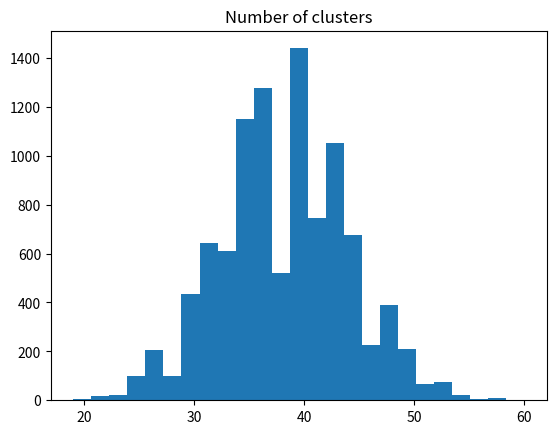

Source code (Python):
import numpy as np
import matplotlib.pyplot as plt

# Set up the random number generator.
rnd = np.random.default_rng()

slug = np.array([
    'X', 'X', 'X', 'X', 'X', 'X', 'H', 'X', 'X', 'H', 'X', 'H', 'H', 'X', 'X',
    'X', 'X', 'X', 'X', 'X', 'X', 'H', 'X', 'X', 'X', 'X', 'X', 'H', 'X', 'X',
    'X', 'X', 'H', 'H', 'X', 'X', 'X', 'X', 'X', 'H', 'X', 'X', 'H', 'X', 'H',
    'X', 'X', 'X', 'H', 'H', 'X', 'X', 'X', 'X', 'X', 'H', 'X', 'H', 'X', 'X',
    'X', 'X', 'H', 'H', 'X', 'H', 'H', 'X', 'X', 'X', 'X', 'X', 'X', 'X', 'X',
    'X', 'X', 'H', 'X', 'X', 'X', 'H', 'X', 'X', 'H', 'X', 'X', 'H', 'X', 'H',
    'X', 'X', 'H', 'X', 'X', 'X', 'H', 'X', 'X', 'X'
])

slug_runs = 0
current_element = 'start-marker'  # Something that is always != to the elements.
for element in slug:
    if element != current_element:  # The previous cluster has finished.
        slug_runs = slug_runs + 1  # Record we are in a new cluster.
        current_element = element  # Give the starting element for the new cluster.
# Show the count.
slug_runs

random_hand = np.array([
    'X', 'X', 'H', 'X', 'X', 'X', 'X', 'H', 'H', 'X', 'X', 'X', 'H', 'H', 'H',
    'X', 'X', 'X', 'X', 'X', 'H', 'X', 'X', 'X', 'H', 'X', 'X', 'H', 'X', 'X',
    'X', 'X', 'H', 'X', 'H', 'H', 'X', 'X', 'X', 'X', 'X', 'X', 'X', 'X', 'X',
    'H', 'X', 'X', 'X', 'X', 'X', 'X', 'H', 'H', 'X', 'X', 'X', 'X', 'X', 'H',
    'H', 'H', 'X', 'X', 'X', 'X', 'X', 'X', 'H', 'X', 'H', 'X', 'H', 'X', 'X',
    'H', 'X', 'H', 'X', 'X', 'X', 'X', 'X', 'X', 'X', 'X', 'X', 'H', 'X', 'X',
    'X', 'X', 'X', 'X', 'X', 'H', 'H', 'H', 'X', 'X'
])
random_runs = 0
current_element = 'start-marker'  # Something that is always != to the elements.
for element in random_hand:
    if element != current_element:  # The previous cluster has finished.
        random_runs = random_runs + 1  # Record we are in a new cluster.
        current_element = element  # Give the starting element for the new cluster.
# Show the result.
random_runs

# Set the number of trials.
n_trials = 10_000

# An empty array to store the trials.
results = np.zeros(n_trials)

for i in range(n_trials):
    # Sample 100 "at-bats" with Slug's own probabilities.
    hits_misses = rnd.choice(['H', 'X'], p=[0.25, 0.75], size=100)
    # How many runs (of any length >=1) are there in the 100 at-bats?
    fake_runs = 0
    current_element = 'start-marker'  # Something always != to the elements.
    for element in hits_misses:
        if element != current_element:  # The previous cluster has finished.
            fake_runs = fake_runs + 1  # Record we are in a new cluster.
            current_element = element  # Give the starting element for the new cluster.
    # Record the result.
    results[i] = fake_runs

plt.hist(results, bins=25)
plt.title('Distribution of number of clusters in random hit/miss arrays')
plt.title('Number of clusters')